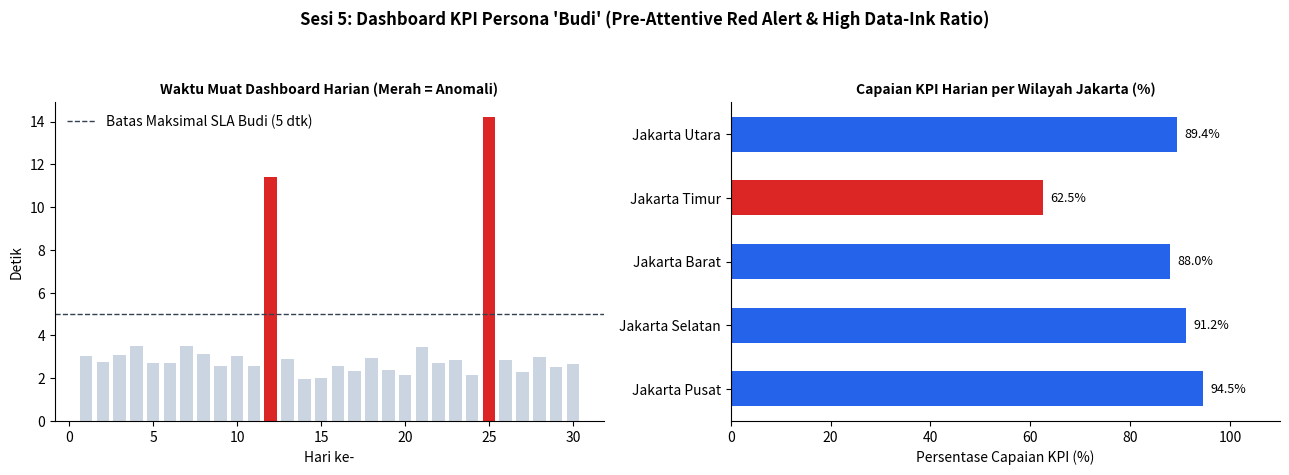

Write the Python code that produced this figure.
# -*- coding: utf-8 -*-
"""
SESI 5: HUMAN-COMPUTER INTERACTION (HCI) AND DATA VISUALIZATION
Narasumber : Dr. Arafat Febriandirza (Ketua Kelompok Riset HCI & Visualisasi BRIN)
Studi Kasus: Perancangan Dashboard KPI untuk Persona "Budi" (Data Analyst) dengan
             Pre-Attentive Attributes, Prinsip Gestalt, Data-Ink Ratio (Edward Tufte),
             dan Mantra Interaktif Ben Shneiderman.
Platform   : Google Colab (Mandiri / Standalone)
"""

import numpy as np
import pandas as pd
import matplotlib.pyplot as plt

np.random.seed(42)
plt.rcParams["axes.spines.top"] = False
plt.rcParams["axes.spines.right"] = False

print("=== SESI 5: HCI & VISUALISASI DATA (DASHBOARD PERSONA 'BUDI') ===")

# 1. Simulasi Data Pemantauan KPI Harian untuk Persona 'Budi' (30 Hari)
days = np.arange(1, 31)
waktu_muat_detik = np.round(np.random.normal(loc=2.8, scale=0.45, size=30), 2)
# Sisipkan 2 hari anomali kritis (> 8 detik) agar ditangkap Pre-Attentive Attribute (< 200 ms)
waktu_muat_detik[11] = 11.4
waktu_muat_detik[24] = 14.2

wilayah = ["Jakarta Pusat", "Jakarta Selatan", "Jakarta Barat", "Jakarta Timur", "Jakarta Utara"]
kpi_capaian_pct = [94.5, 91.2, 88.0, 62.5, 89.4]  # Jakarta Timur mengalami anomali penurunan KPI

df_kpi_harian = pd.DataFrame({
    "hari_ke": days,
    "waktu_muat_detik": waktu_muat_detik,
    "status_sla": np.where(waktu_muat_detik > 5.0, "ANOMALI KRITIS (>5 dtk)", "Normal (<=5 dtk)"),
})

# 2. Penerapan Mantra Shneiderman: "Overview first, zoom and filter, then detail on demand"
print(f"[1] OVERVIEW : Rata-rata waktu muat = {waktu_muat_detik.mean():.2f} dtk | Total hari anomali = {np.sum(waktu_muat_detik > 5.0)} hari")

df_zoom_filter = df_kpi_harian[df_kpi_harian["waktu_muat_detik"] > 5.0]
print(f"[2] ZOOM & FILTER (Waktu Muat > 5 Detik):")
print(df_zoom_filter.to_string(index=False))

print("\n[3] DETAIL ON DEMAND (Rincian Akar Masalah Anomali):")
for _, row in df_zoom_filter.iterrows():
    print(f"    -> Hari ke-{int(row['hari_ke']):02d} ({row['waktu_muat_detik']} dtk): Lonjakan antrean query tanpa indeks pada server wilayah Jakarta Timur.")

# 3. Visualisasi Dashboard dengan Prinsip Edward Tufte (Data-Ink Ratio Tinggi) & Pre-Attentive Color
fig, (ax1, ax2) = plt.subplots(1, 2, figsize=(13, 4.8))
fig.suptitle("Sesi 5: Dashboard KPI Persona 'Budi' (Pre-Attentive Red Alert & High Data-Ink Ratio)", fontweight="bold", fontsize=12)

# Grafik Kiri: Tren Waktu Muat (Warna merah hanya menyala pada titik anomali)
colors_time = ["#DC2626" if v > 5.0 else "#CBD5E1" for v in waktu_muat_detik]
ax1.bar(days, waktu_muat_detik, color=colors_time, width=0.75)
ax1.axhline(5.0, color="#334155", linestyle="--", linewidth=1, label="Batas Maksimal SLA Budi (5 dtk)")
ax1.set_title("Waktu Muat Dashboard Harian (Merah = Anomali)", fontsize=10, fontweight="bold")
ax1.set_xlabel("Hari ke-")
ax1.set_ylabel("Detik")
ax1.legend(frameon=False, loc="upper left")

# Grafik Kanan: Perbandingan Kategori Wilayah (Bar Chart bersih tanpa grid/3D)
colors_reg = ["#DC2626" if v < 75.0 else "#2563EB" for v in kpi_capaian_pct]
bars = ax2.barh(wilayah, kpi_capaian_pct, color=colors_reg, height=0.55)
ax2.set_title("Capaian KPI Harian per Wilayah Jakarta (%)", fontsize=10, fontweight="bold")
ax2.set_xlabel("Persentase Capaian KPI (%)")
ax2.set_xlim(0, 110)
for b in bars:
    w = b.get_width()
    ax2.text(w + 1.5, b.get_y() + b.get_height() / 2, f"{w:.1f}%", va="center", fontsize=9)

plt.tight_layout(rect=[0, 0, 1, 0.93])
plt.savefig("output_sesi_5_hci_dashboard.png", dpi=150)
plt.show()
plt.close()
